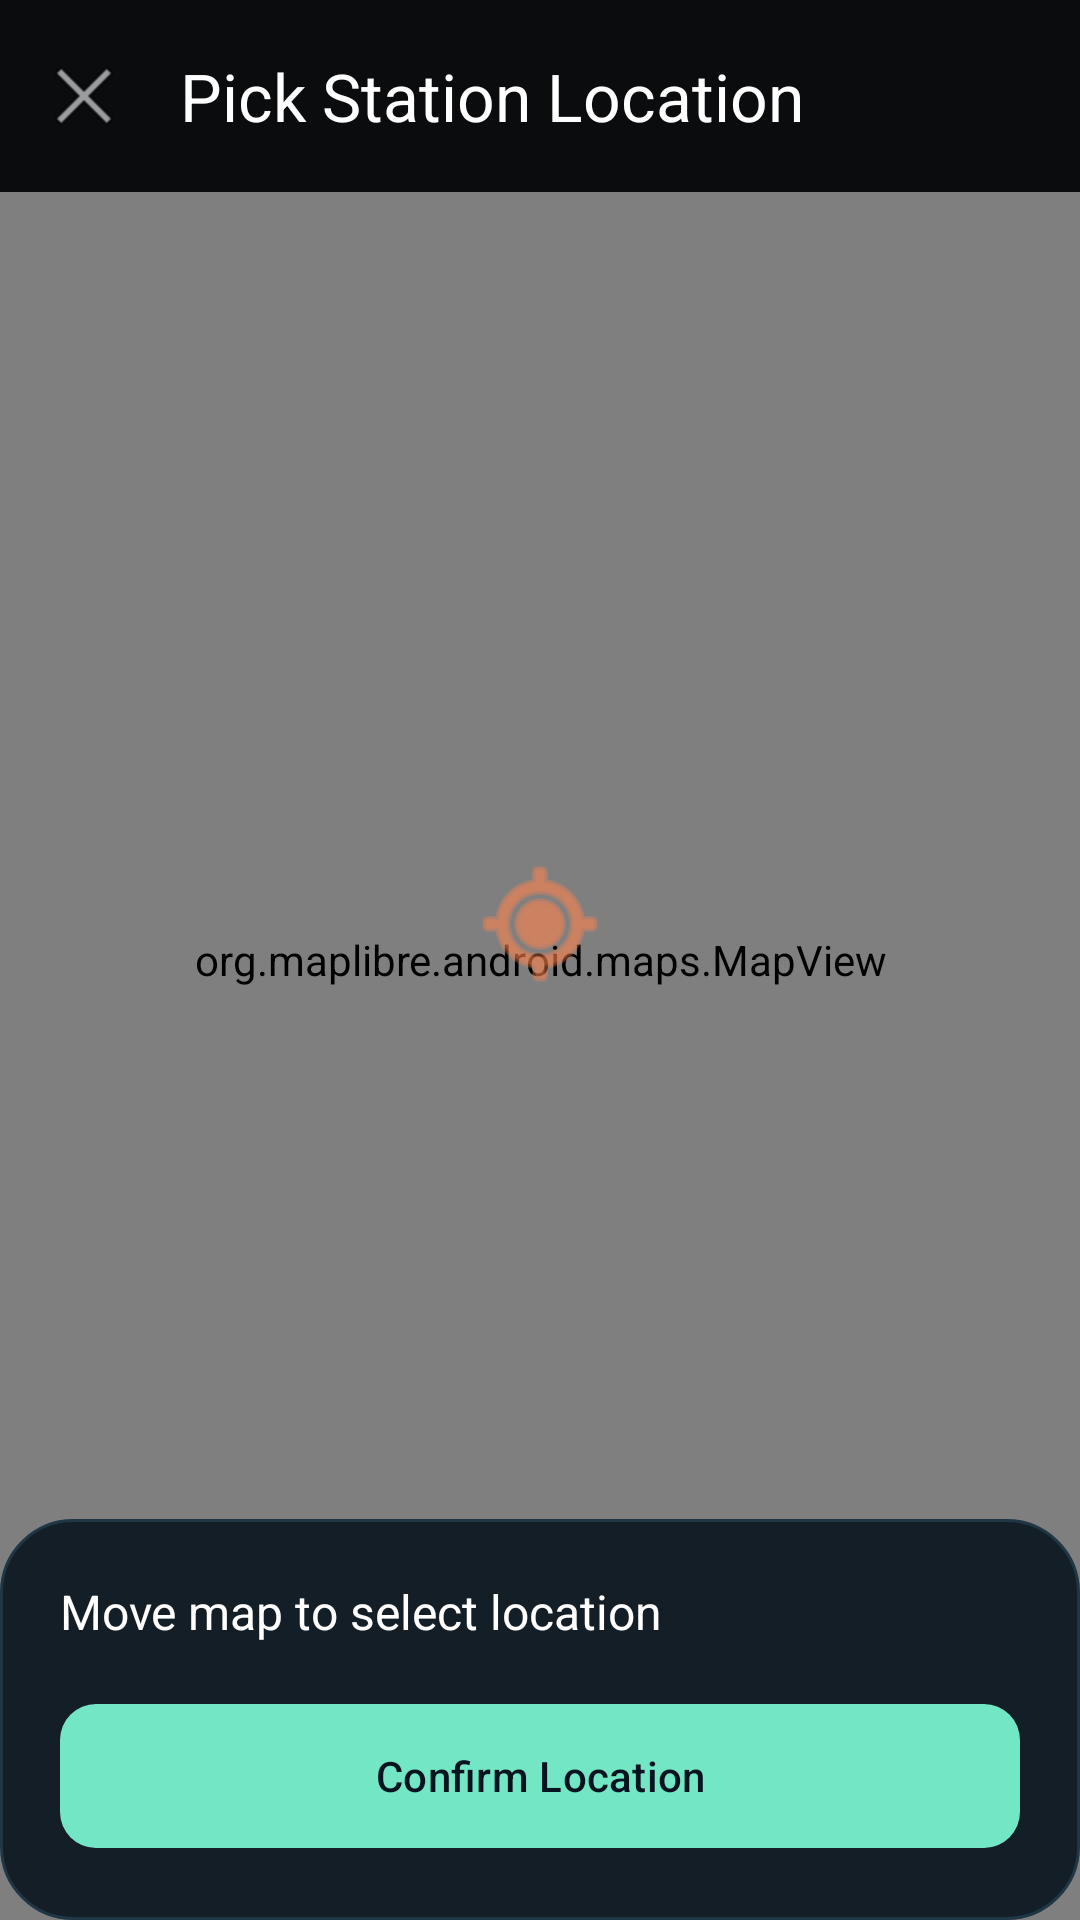

Produce the Android XML layout that renders to this screen, including the resource entries it uses.
<!-- AndroidManifest.xml: application theme Theme.Project_Mobile -->
<!-- res/layout/activity_map_picker.xml -->
<?xml version="1.0" encoding="utf-8"?>
<androidx.coordinatorlayout.widget.CoordinatorLayout xmlns:android="http://schemas.android.com/apk/res/android"
    xmlns:app="http://schemas.android.com/apk/res-auto"
    android:layout_width="match_parent"
    android:layout_height="match_parent"
    android:background="@color/slate_950">

    <org.maplibre.android.maps.MapView
        android:id="@+id/picker_map_view"
        android:layout_width="match_parent"
        android:layout_height="match_parent" />

    <ImageView
        android:layout_width="48dp"
        android:layout_height="48dp"
        android:layout_gravity="center"
        android:layout_marginBottom="24dp"
        android:src="@android:drawable/ic_menu_mylocation"
        app:tint="@color/heatmap_orange" />

    <com.google.android.material.appbar.AppBarLayout
        android:layout_width="match_parent"
        android:layout_height="wrap_content"
        android:background="@android:color/transparent"
        app:elevation="0dp">

        <com.google.android.material.appbar.MaterialToolbar
            android:id="@+id/picker_toolbar"
            android:layout_width="match_parent"
            android:layout_height="?attr/actionBarSize"
            android:background="#0A0C0E"
            app:title="@string/pick_station_location"
            app:titleTextColor="@color/white"
            app:navigationIcon="@android:drawable/ic_menu_close_clear_cancel" />
    </com.google.android.material.appbar.AppBarLayout>

    <LinearLayout
        android:layout_width="match_parent"
        android:layout_height="wrap_content"
        android:layout_gravity="bottom"
        android:background="@drawable/bg_panel_surface"
        android:orientation="vertical"
        android:padding="20dp">

        <TextView
            android:id="@+id/picker_coords_text"
            android:layout_width="wrap_content"
            android:layout_height="wrap_content"
            android:text="@string/map_picker_hint"
            android:textColor="@color/white"
            android:textSize="16sp" />

        <com.google.android.material.button.MaterialButton
            android:id="@+id/btn_confirm_location"
            android:layout_width="match_parent"
            android:layout_height="56dp"
            android:layout_marginTop="16dp"
            android:text="@string/confirm_location"
            android:textColor="@color/slate_950"
            app:backgroundTint="@color/teal_300"
            app:cornerRadius="12dp" />
    </LinearLayout>

</androidx.coordinatorlayout.widget.CoordinatorLayout>
<!-- resources referenced by this layout -->
<resources>
  <color name="heatmap_orange">#FF824C</color>
  <color name="slate_950">#07141F</color>
  <color name="teal_300">#72E6C5</color>
  <color name="white">#FFFFFFFF</color>
  <!-- drawable bg_panel_surface (drawable) -->
  <?xml version="1.0" encoding="utf-8"?>
  <shape xmlns:android="http://schemas.android.com/apk/res/android">
      <solid android:color="#141E27" />
      <corners android:radius="24dp" />
      <stroke
          android:width="1dp"
          android:color="#1F3645" />
  </shape>
  <string name="confirm_location">Confirm Location</string>
  <string name="map_picker_hint">Move map to select location</string>
  <string name="pick_station_location">Pick Station Location</string>
  <style name="Theme.Project_Mobile" parent="Base.Theme.Project_Mobile" />
  <style name="Base.Theme.Project_Mobile" parent="Theme.Material3.DayNight.NoActionBar">
          <item name="colorPrimary">@color/teal_500</item>
          <item name="colorOnPrimary">@color/white</item>
          <item name="colorPrimaryContainer">@color/blue_900</item>
          <item name="colorOnPrimaryContainer">@color/white</item>
          <item name="colorSecondary">@color/blue_900</item>
          <item name="colorSurface">@color/surface_light</item>
          <item name="colorOnSurface">@color/text_primary</item>
          <item name="colorSurfaceContainer">@color/white</item>
          <item name="android:statusBarColor">@android:color/transparent</item>
          <item name="android:navigationBarColor">@android:color/transparent</item>
          <item name="android:windowLightStatusBar">true</item>
          <item name="android:windowLightNavigationBar">true</item>
      </style>
  <color name="teal_500">#20C997</color>
  <color name="blue_900">#12344D</color>
  <color name="surface_light">#F5F8FB</color>
  <color name="text_primary">#0E2233</color>
</resources>
